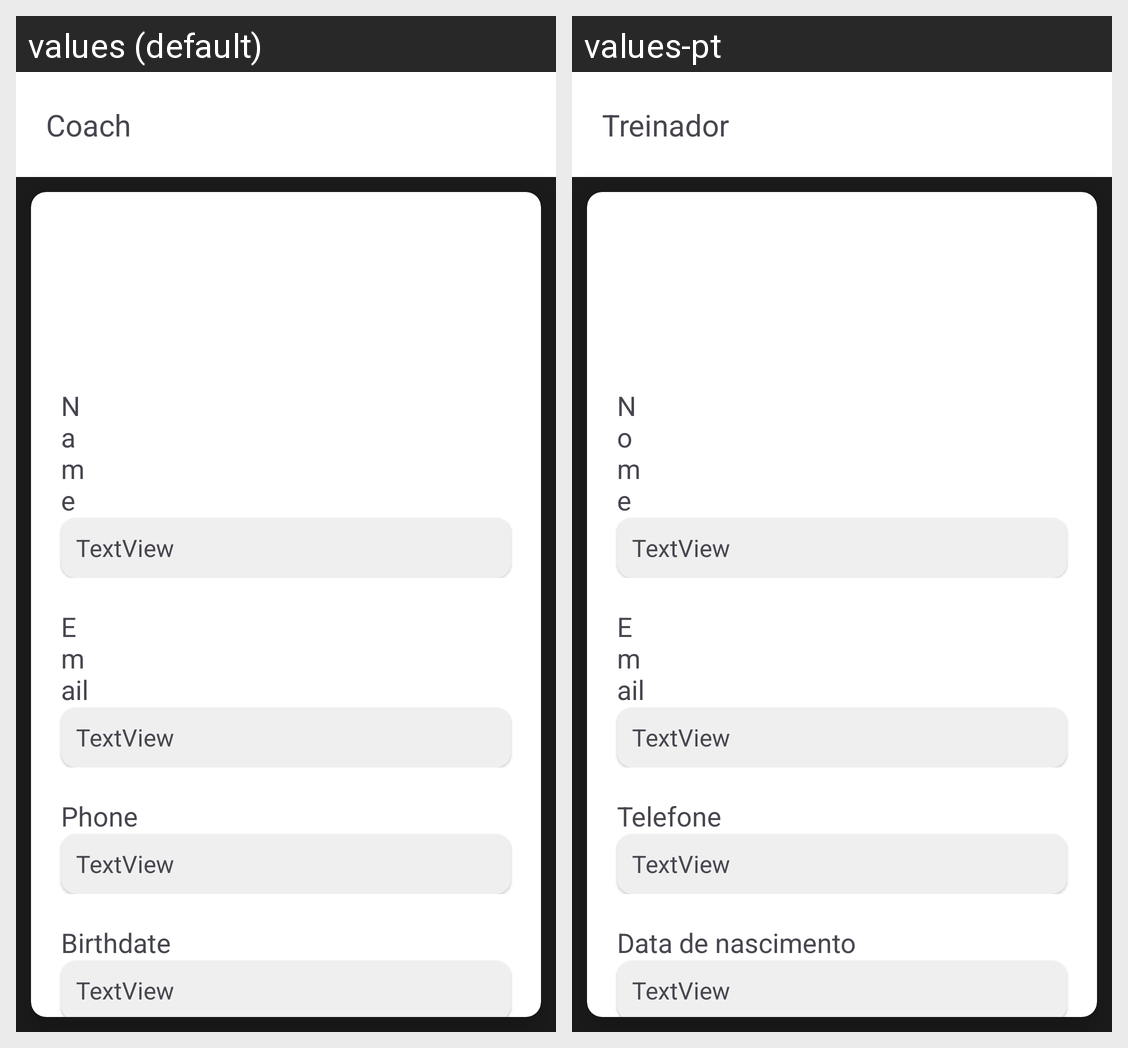

The same Android screen rendered under two of its app's locales, left to right. List the strings drawn on it with the default value and each locale's translation.
Android screen res/layout/activity_coach.xml rendered under 2 locales, left to right: values (default), values-pt. Device: Nexus 5 (rendered at 1080×1920; each locale shown at half size, 540×960, under a caption strip naming it); theme Theme.SquadHub.
Strings drawn on this screen, with the default value and each locale's value (text and hints the layout hard-codes, and strings that could not be matched under every locale, appear in the picture but are not listed):

coachTitle
  values: Coach
  values-pt: Treinador

coach_name
  values: Name
  values-pt: Nome

coach_email
  values: Email
  values-pt: Email  [not translated; the default value is used]

coach_phone
  values: Phone
  values-pt: Telefone

coach_birthdate
  values: Birthdate
  values-pt: Data de nascimento
